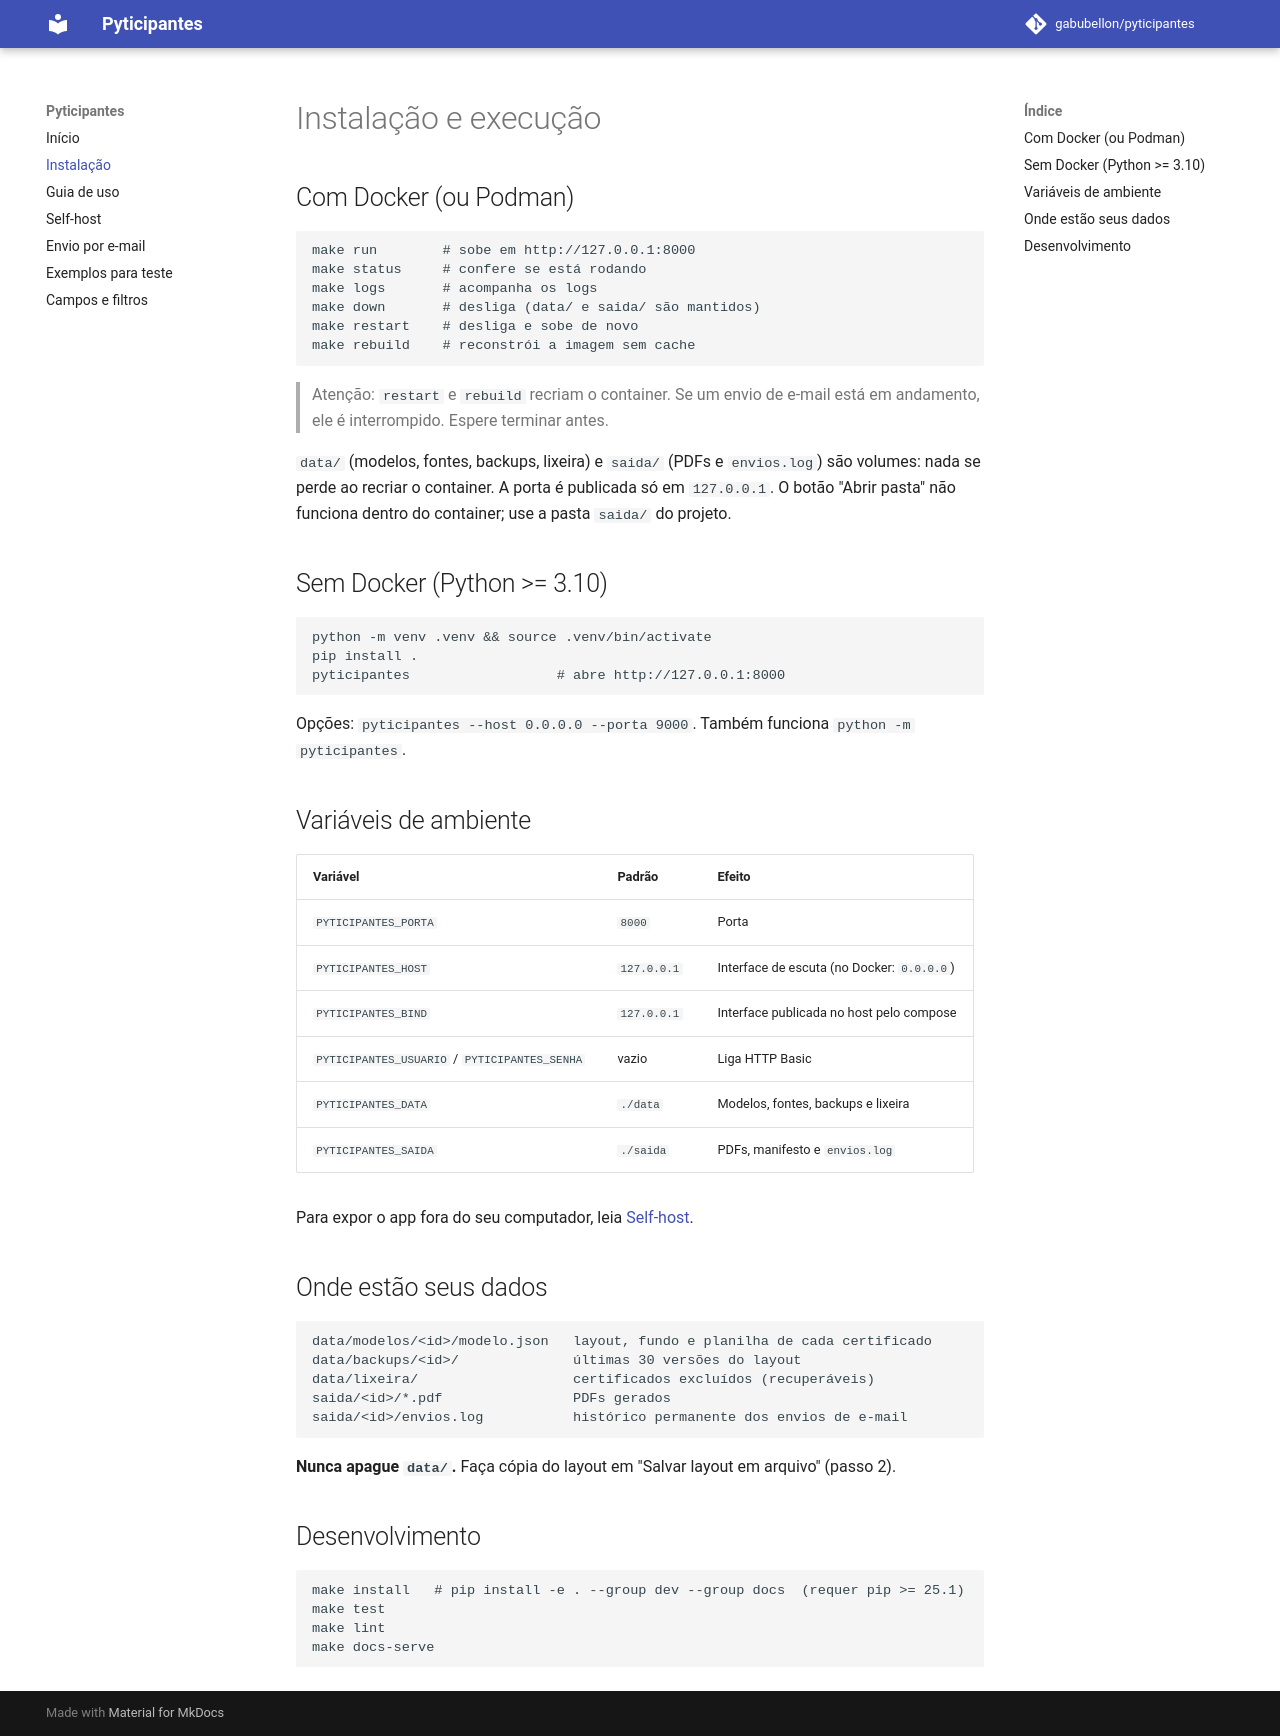

repository: gabubellon/pyticipantes · page: INSTALACAO/index.html · generator: mkdocs

# Instalação e execução

## Com Docker (ou Podman)

```bash
make run        # sobe em http://127.0.0.1:8000
make status     # confere se está rodando
make logs       # acompanha os logs
make down       # desliga (data/ e saida/ são mantidos)
make restart    # desliga e sobe de novo
make rebuild    # reconstrói a imagem sem cache
```

> Atenção: `restart` e `rebuild` recriam o container. Se um envio de e-mail está em andamento,
> ele é interrompido. Espere terminar antes.

`data/` (modelos, fontes, backups, lixeira) e `saida/` (PDFs e `envios.log`) são volumes:
nada se perde ao recriar o container. A porta é publicada só em `127.0.0.1`.
O botão "Abrir pasta" não funciona dentro do container; use a pasta `saida/` do projeto.

## Sem Docker (Python >= 3.10)

```bash
python -m venv .venv && source .venv/bin/activate
pip install .
pyticipantes                  # abre http://127.0.0.1:8000
```

Opções: `pyticipantes --host 0.0.0.0 --porta 9000`. Também funciona `python -m pyticipantes`.

## Variáveis de ambiente

| Variável | Padrão | Efeito |
|---|---|---|
| `PYTICIPANTES_PORTA` | `8000` | Porta |
| `PYTICIPANTES_HOST` | `127.0.0.1` | Interface de escuta (no Docker: `0.0.0.0`) |
| `PYTICIPANTES_BIND` | `127.0.0.1` | Interface publicada no host pelo compose |
| `PYTICIPANTES_USUARIO` / `PYTICIPANTES_SENHA` | vazio | Liga HTTP Basic |
| `PYTICIPANTES_DATA` | `./data` | Modelos, fontes, backups e lixeira |
| `PYTICIPANTES_SAIDA` | `./saida` | PDFs, manifesto e `envios.log` |

Para expor o app fora do seu computador, leia [Self-host](SELF-HOST.md).

## Onde estão seus dados

```
data/modelos/<id>/modelo.json   layout, fundo e planilha de cada certificado
data/backups/<id>/              últimas 30 versões do layout
data/lixeira/                   certificados excluídos (recuperáveis)
saida/<id>/*.pdf                PDFs gerados
saida/<id>/envios.log           histórico permanente dos envios de e-mail
```

**Nunca apague `data/`.** Faça cópia do layout em "Salvar layout em arquivo" (passo 2).

## Desenvolvimento

```bash
make install   # pip install -e . --group dev --group docs  (requer pip >= 25.1)
make test
make lint
make docs-serve
```
